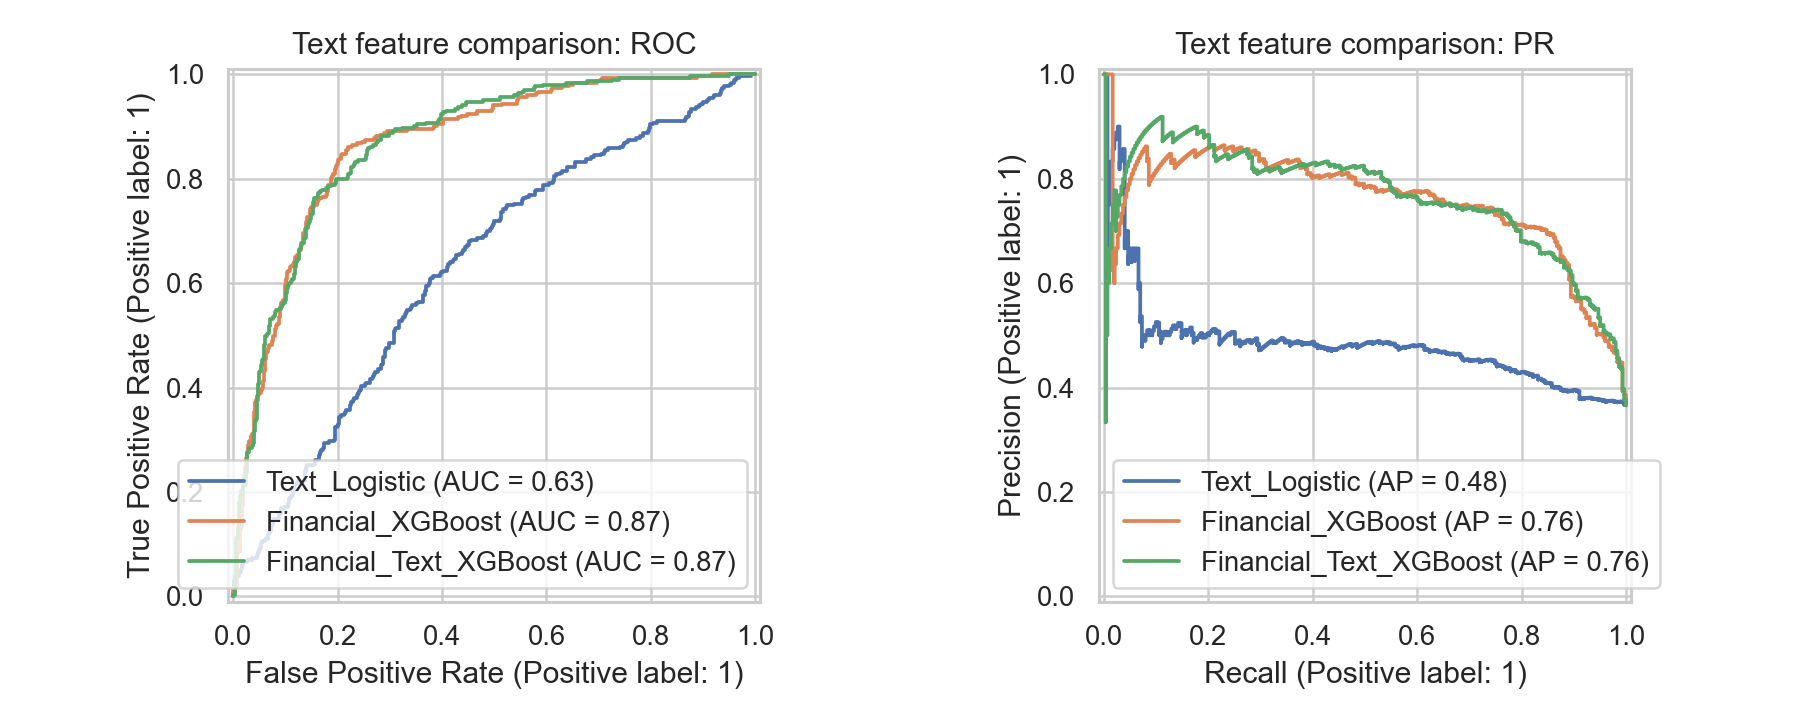

The data file committed next to this chart (first rows):
model, roc_auc, pr_auc, f1, precision, recall, accuracy, balanced_accuracy, brier, threshold, train_rows, test_rows
Text_Logistic, 0.6319, 0.4848, 0.5596, 0.4288, 0.8053, 0.5362, 0.5931, 0.2472, 0.455, 1904, 828
Financial_XGBoost, 0.8682, 0.7598, 0.7658, 0.7025, 0.8416, 0.8116, 0.8179, 0.1545, 0.565, 1904, 828
Financial_Text_XGBoost, 0.8702, 0.7642, 0.7435, 0.6954, 0.7987, 0.7983, 0.7984, 0.1538, 0.575, 1904, 828
